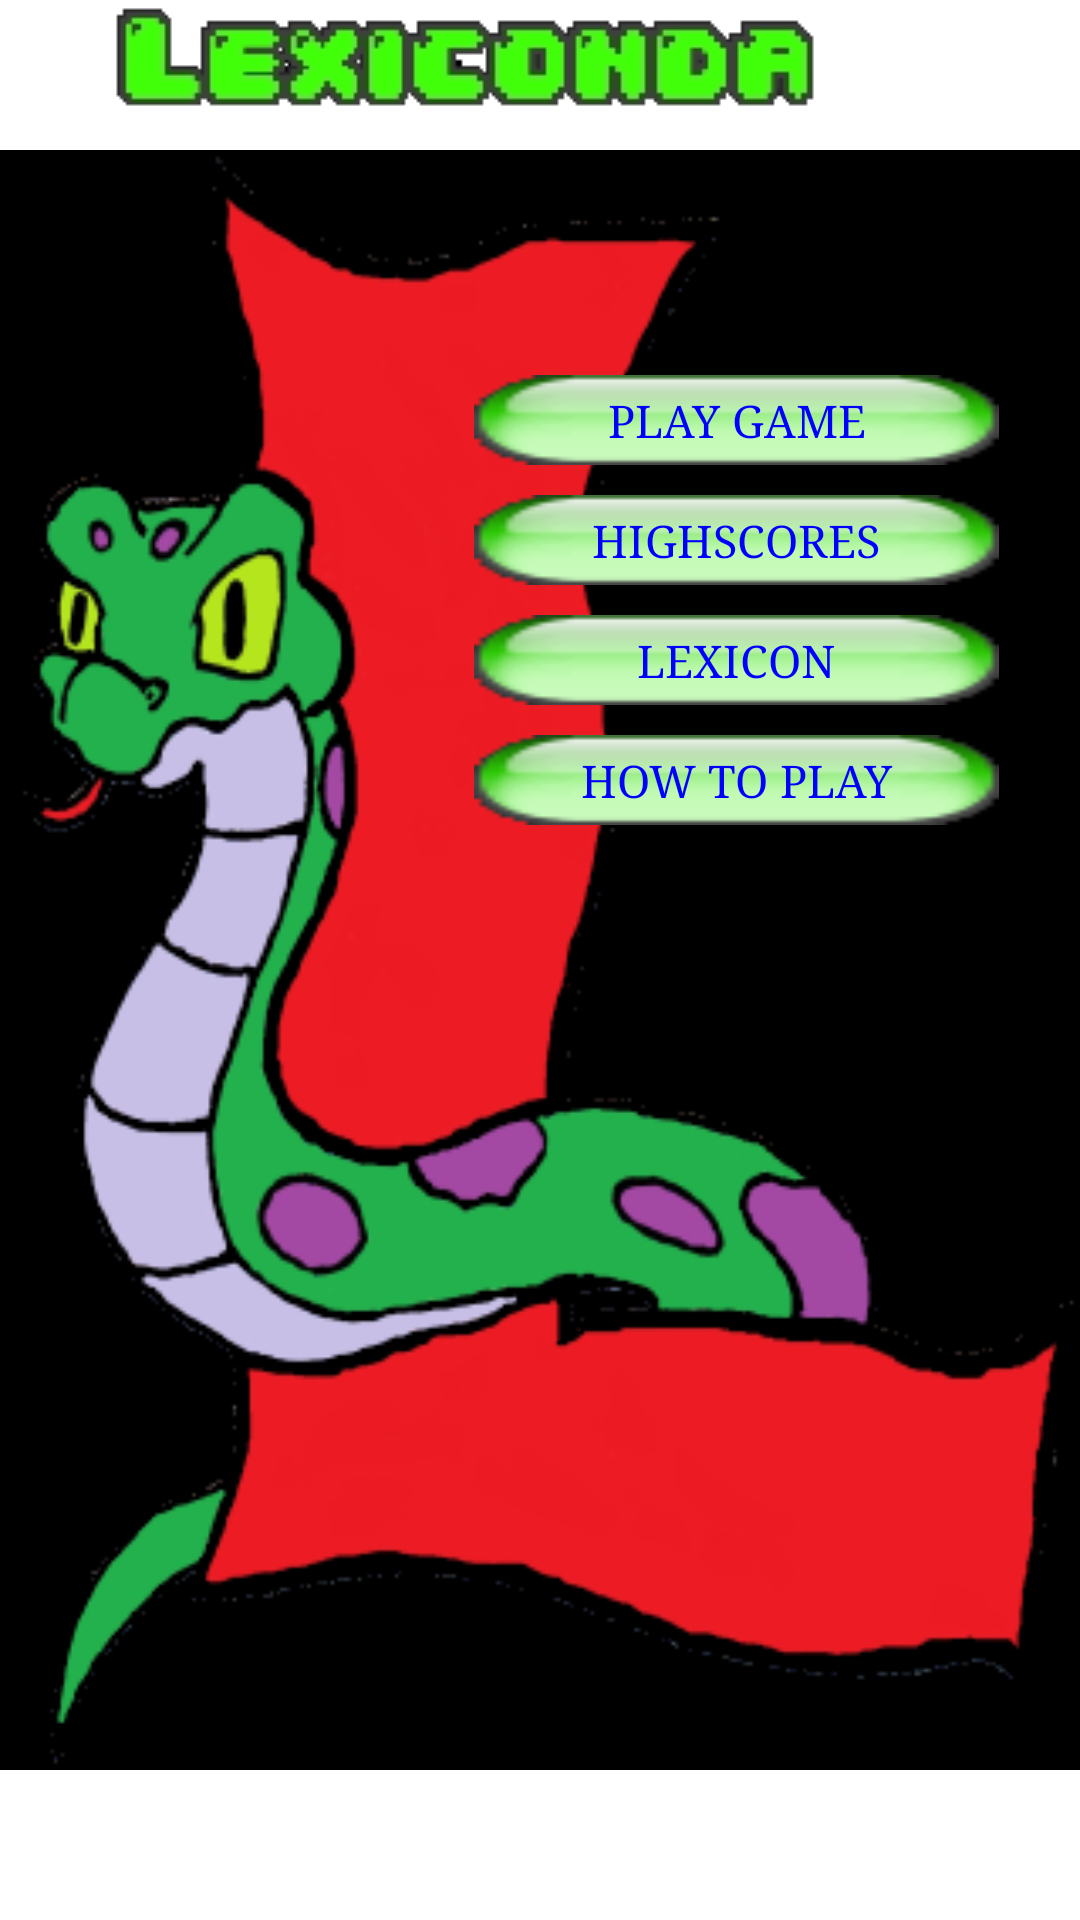

Produce the Android XML layout that renders to this screen, including the resource entries it uses.
<!-- AndroidManifest.xml: fallback theme Theme.MaterialComponents.DayNight.NoActionBar -->
<!-- res/layout/main.xml -->
<?xml version="1.0" encoding="utf-8"?>
<RelativeLayout xmlns:android="http://schemas.android.com/apk/res/android"
	android:id="@+id/main" android:layout_width="fill_parent"
	android:layout_height="fill_parent">
	<LinearLayout android:id="@+id/icon" android:orientation="vertical" android:layout_alignParentTop="true" 
		android:layout_alignParentLeft="true" android:layout_width="fill_parent" android:layout_height="fill_parent" >
		<ImageView android:id="@+id/bg" android:src="@drawable/bg" android:layout_width="fill_parent" 
			android:layout_height="fill_parent" >
		</ImageView>
	</LinearLayout>
	<LinearLayout android:id="@+id/logo" android:orientation="vertical" android:layout_alignParentTop="true" 
		android:layout_alignParentLeft="true" android:layout_width="fill_parent" android:layout_height="wrap_content" >
		<ImageView android:id="@+id/title" android:src="@drawable/title" android:layout_width="wrap_content" 
			android:layout_height="wrap_content" >
		</ImageView>
	</LinearLayout>
	<LinearLayout android:id="@+id/buttons" android:orientation="vertical" android:layout_alignParentTop="true"
		android:layout_alignParentRight="true" android:layout_width="fill_parent" android:layout_height="fill_parent" 
		android:weightSum="16" android:gravity="right" >
		<View android:layout_weight="3" android:layout_width="0dip" android:layout_height="0dip" />
		<LinearLayout android:orientation="horizontal" android:layout_width="fill_parent" android:layout_height="0dip" 
			android:weightSum="16" android:layout_weight="1" >
			<View android:layout_weight="7" android:layout_width="0dip" android:layout_height="0dip" />
			<Button android:id="@+id/btnPlay" style="@style/button" android:text="Play Game" 
				android:layout_width="0dip" android:layout_height="fill_parent" android:layout_weight="8" />
			<View android:layout_weight="1" android:layout_width="0dip" android:layout_height="0dip" />
		</LinearLayout>
		<LinearLayout android:orientation="horizontal" android:layout_width="fill_parent" android:layout_height="0dip" 
			android:weightSum="16" android:layout_weight="1" >
			<View android:layout_weight="7" android:layout_width="0dip" android:layout_height="0dip" />
			<Button android:id="@+id/btnHighScores" style="@style/button" android:text="Highscores"
				android:layout_width="0dip" android:layout_height="fill_parent" android:layout_weight="8" />
			<View android:layout_weight="1" android:layout_width="0dip" android:layout_height="0dip" />
		</LinearLayout>
		<LinearLayout android:orientation="horizontal" android:layout_width="fill_parent" android:layout_height="0dip" 
			android:weightSum="16" android:layout_weight="1" >
			<View android:layout_weight="7" android:layout_width="0dip" android:layout_height="0dip" />
			<Button android:id="@+id/btnLexicon" style="@style/button" android:text="Lexicon"
				android:layout_width="0dip" android:layout_height="fill_parent" android:layout_weight="8" />
			<View android:layout_weight="1" android:layout_width="0dip" android:layout_height="0dip" />
		</LinearLayout>
		<LinearLayout android:orientation="horizontal" android:layout_width="fill_parent" android:layout_height="0dip" 
			android:weightSum="16" android:layout_weight="1" >
			<View android:layout_weight="7" android:layout_width="0dip" android:layout_height="0dip" />
			<Button android:id="@+id/btnHowToPlay" style="@style/button" android:text="How To Play"
				android:layout_width="0dip" android:layout_height="fill_parent" android:layout_weight="8" />
			<View android:layout_weight="1" android:layout_width="0dip" android:layout_height="0dip" />
		</LinearLayout>
		<View android:layout_weight="7" android:layout_width="0dip" android:layout_height="0dip" />
	</LinearLayout>
</RelativeLayout>
<!-- resources referenced by this layout -->
<resources>
  <!-- drawable bg: png bitmap (drawable, 49584 bytes) -->
  <!-- drawable title: png bitmap (drawable, 8386 bytes) -->
  <style name="button"> 
          <item name="android:textColor">#0000FF</item>
          <item name="android:typeface">serif</item>
          <item name="android:background">@drawable/selectbutton</item>
          <item name="android:textSize">15sp</item>
          <item name="android:layout_margin">5dp</item>
          <item name="android:onClick">click</item>
      </style>
  <!-- drawable selectbutton (drawable) -->
  <?xml version="1.0" encoding="utf-8"?>
  <selector xmlns:android="http://schemas.android.com/apk/res/android" >
  	<item android:state_focused="true" android:state_pressed="false" android:drawable="@drawable/button2" />
  	<item android:state_focused="false" android:state_pressed="true" android:drawable="@drawable/button2" />
  	<item android:state_focused="true" android:state_pressed="true" android:drawable="@drawable/button2" />
  	<item android:drawable="@drawable/button" />
  </selector>
  <!-- drawable button2: png bitmap (drawable, 1544 bytes) -->
  <!-- drawable button: png bitmap (drawable, 1636 bytes) -->
</resources>
